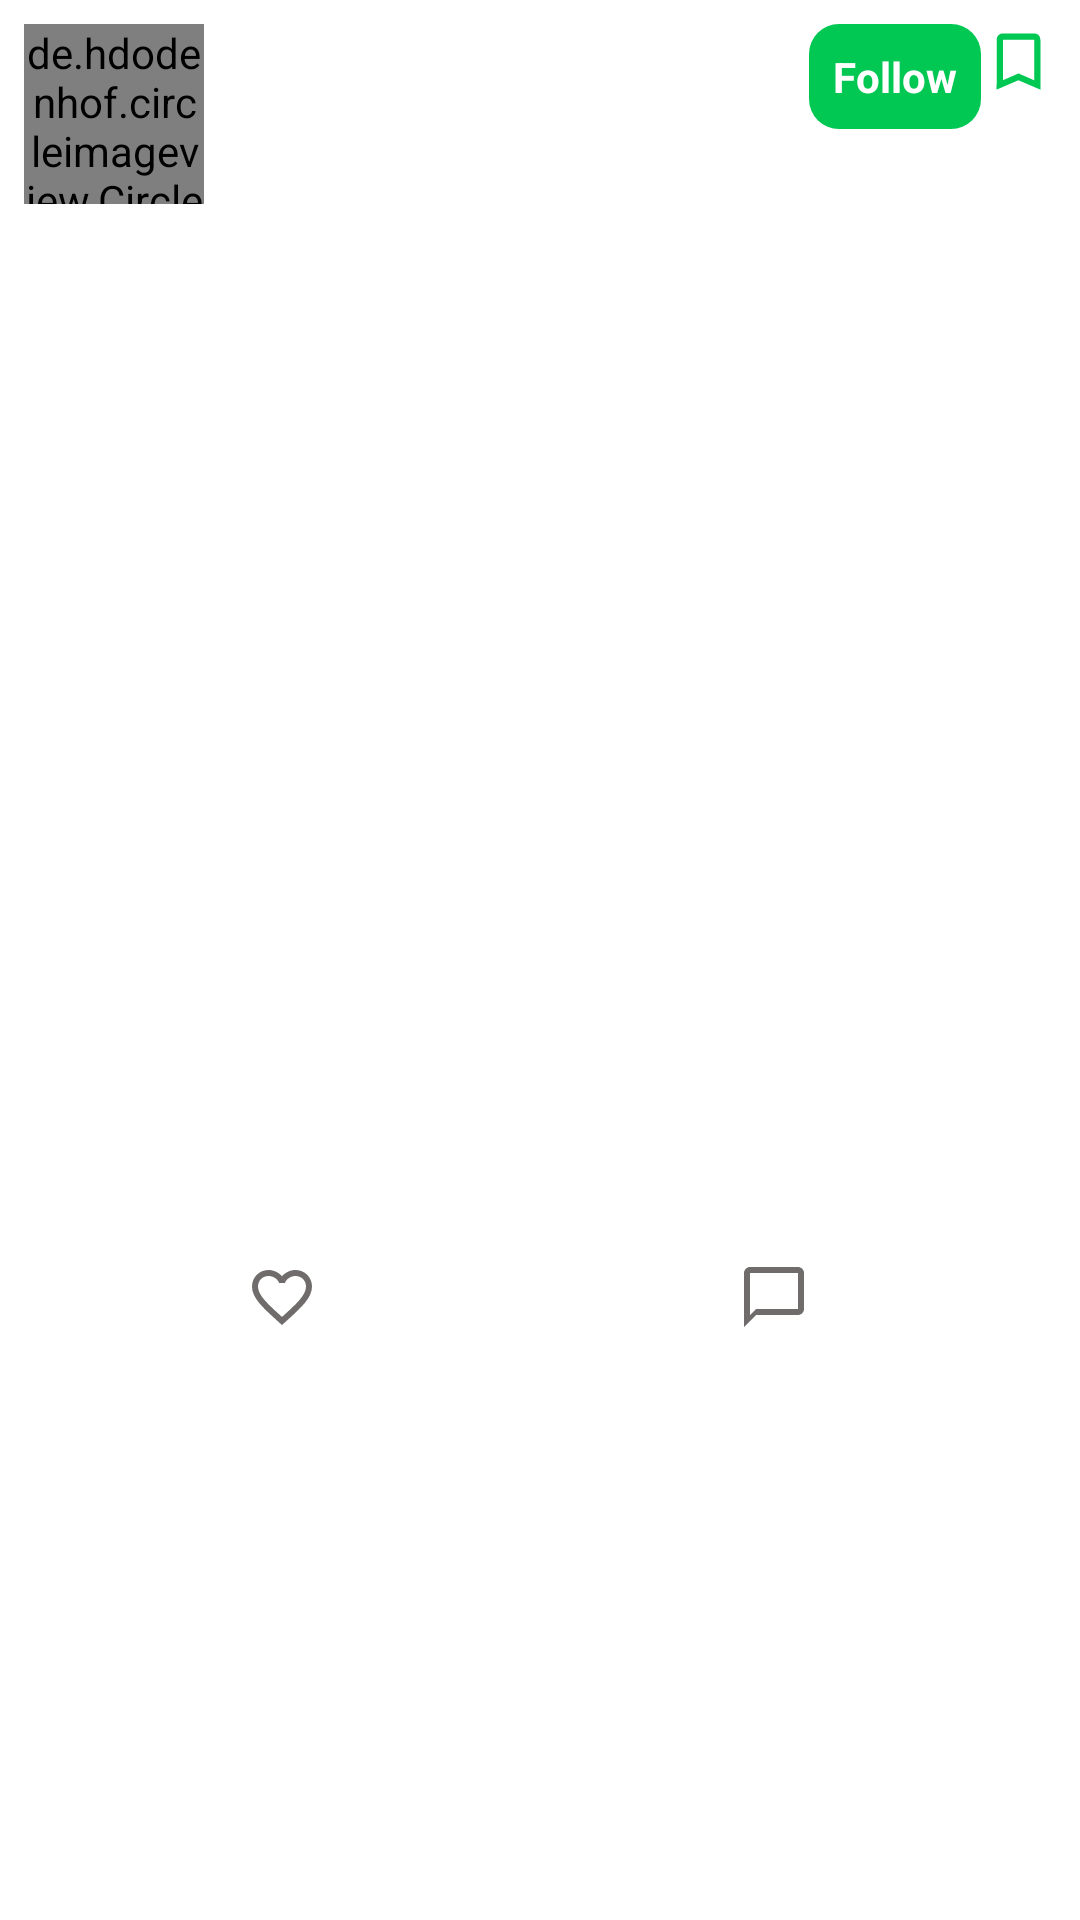

This screen was rendered from an Android layout file. Write that file and the resources it references.
<!-- AndroidManifest.xml: application theme AppTheme -->
<!-- res/layout/post_layout.xml -->
<?xml version="1.0" encoding="utf-8"?>
<androidx.constraintlayout.widget.ConstraintLayout xmlns:android="http://schemas.android.com/apk/res/android"
    xmlns:app="http://schemas.android.com/apk/res-auto"
    xmlns:tools="http://schemas.android.com/tools"
    android:layout_width="match_parent"
    android:layout_height="wrap_content"
    android:background="@color/white"
    android:padding="8dp">

    <de.hdodenhof.circleimageview.CircleImageView
        android:id="@+id/user_profile_picture"
        android:layout_width="60dp"
        android:layout_height="60dp"
        app:layout_constraintStart_toStartOf="parent"
        app:layout_constraintTop_toTopOf="parent" />

    <ProgressBar
        android:id="@+id/progress"
        android:layout_width="wrap_content"
        android:layout_height="wrap_content"
        app:layout_constraintEnd_toEndOf="parent"
        app:layout_constraintStart_toStartOf="parent"
        app:layout_constraintTop_toTopOf="parent"
        app:layout_constraintBottom_toBottomOf="parent"
        android:visibility="gone"/>

    <TextView
        android:id="@+id/post_user_name"
        android:layout_width="0dp"
        android:layout_height="wrap_content"
        android:textSize="16sp"
        android:layout_marginStart="8dp"
        android:textColor="@color/black"
        android:autoSizeTextType="uniform"
        android:textStyle="bold"
        app:layout_constraintEnd_toStartOf="@+id/follow"
        app:layout_constraintStart_toEndOf="@+id/user_profile_picture"
        app:layout_constraintTop_toTopOf="parent" />

    <TextView
        android:id="@+id/post_date"
        android:layout_width="0dp"
        android:layout_height="wrap_content"
        android:layout_marginStart="8dp"
        android:layout_marginTop="5dp"
        android:textSize="12sp"
        android:autoSizeTextType="uniform"
        app:layout_constraintEnd_toStartOf="@+id/follow"
        app:layout_constraintStart_toEndOf="@+id/user_profile_picture"
        app:layout_constraintTop_toBottomOf="@+id/post_user_name" />


    <TextView
        android:id="@+id/follow"
        android:layout_width="wrap_content"
        android:layout_height="wrap_content"
        android:background="@drawable/green_selector"
        android:padding="8dp"
        android:text="@string/follow"
        android:textColor="@color/white"
        android:autoSizeTextType="uniform"
        android:textStyle="bold"
        app:layout_constraintEnd_toStartOf="@+id/save_post_image"
        app:layout_constraintTop_toTopOf="parent" />

    <ImageView
        android:id="@+id/save_post_image"
        android:layout_width="25dp"
        android:layout_height="25dp"
        android:layout_marginStart="12dp"
        android:src="@drawable/ic_bookmark"
        app:layout_constraintEnd_toEndOf="parent"
        app:layout_constraintTop_toTopOf="parent" />

    <TextView
        android:id="@+id/post_title"
        android:layout_width="wrap_content"
        android:layout_height="wrap_content"
        android:layout_marginTop="25dp"
        android:textSize="15sp"
        android:textColor="@color/black"
        app:layout_constraintStart_toStartOf="parent"
        app:layout_constraintTop_toBottomOf="@+id/post_date" />

    <ImageView
        android:id="@+id/post_image"
        android:layout_width="match_parent"
        android:layout_height="300dp"
        android:layout_marginTop="8dp"
        app:layout_constraintTop_toBottomOf="@+id/post_title" />
    <LinearLayout
        android:layout_width="match_parent"
        android:layout_height="wrap_content"
        android:layout_marginTop="8dp"
        android:padding="8dp"
        app:layout_constraintTop_toBottomOf="@+id/post_image"
        app:layout_constraintStart_toStartOf="parent"
        app:layout_constraintEnd_toEndOf="parent">
<LinearLayout
    android:id="@+id/linear1"
    android:layout_width="0dp"
    android:layout_weight="1"
    android:layout_height="wrap_content"
    android:gravity="center">
    <ImageView
        android:id="@+id/favorite_image"
        android:layout_width="wrap_content"
        android:layout_height="wrap_content"
        android:src="@drawable/ic_favorite" />
    <TextView
        android:id="@+id/favorite_text"
        android:layout_width="wrap_content"
        android:layout_height="wrap_content"
        android:layout_marginStart="8dp" />
</LinearLayout>
<LinearLayout
    android:id="@+id/linear2"
    android:layout_width="0dp"
    android:layout_weight="1"
    android:gravity="center"
    android:layout_height="wrap_content">
    <ImageView
        android:id="@+id/comment_image"
        android:layout_width="wrap_content"
        android:layout_height="wrap_content"
        android:src="@drawable/ic_comment"/>
    <TextView
        android:id="@+id/comment_text"
        android:layout_width="wrap_content"
        android:layout_height="wrap_content"
        android:layout_marginStart="8dp" />
</LinearLayout>
    </LinearLayout>

</androidx.constraintlayout.widget.ConstraintLayout>
<!-- resources referenced by this layout -->
<resources>
  <color name="black">#000000</color>
  <color name="white">#FFFFFF</color>
  <!-- drawable green_selector (drawable) -->
  <?xml version="1.0" encoding="utf-8"?>
  <selector
      xmlns:android="http://schemas.android.com/apk/res/android">
  
      <item android:state_pressed="true">
          <shape>
              <solid android:color="@color/lightGreen"/>
              <corners android:radius="10dp"/>
          </shape>
      </item>
  
      <item>
          <shape>
              <solid android:color="@color/green"/>
              <corners android:radius="10dp"/>
          </shape>
      </item>
  
  </selector>
  <!-- drawable ic_bookmark (drawable) -->
  <vector android:height="24dp" android:tint="#00C853"
      android:viewportHeight="24" android:viewportWidth="24"
      android:width="24dp" xmlns:android="http://schemas.android.com/apk/res/android">
      <path android:fillColor="@android:color/white" android:pathData="M17,3L7,3c-1.1,0 -1.99,0.9 -1.99,2L5,21l7,-3 7,3L19,5c0,-1.1 -0.9,-2 -2,-2zM17,18l-5,-2.18L7,18L7,5h10v13z"/>
  </vector>
  <!-- drawable ic_comment (drawable) -->
  <vector android:height="24dp" android:tint="#706C6C"
      android:viewportHeight="24" android:viewportWidth="24"
      android:width="24dp" xmlns:android="http://schemas.android.com/apk/res/android">
      <path android:fillColor="@android:color/white" android:pathData="M20,2L4,2c-1.1,0 -2,0.9 -2,2v18l4,-4h14c1.1,0 2,-0.9 2,-2L22,4c0,-1.1 -0.9,-2 -2,-2zM20,16L6,16l-2,2L4,4h16v12z"/>
  </vector>
  <!-- drawable ic_favorite (drawable) -->
  <vector android:height="24dp" android:tint="#706C6C"
      android:viewportHeight="24" android:viewportWidth="24"
      android:width="24dp" xmlns:android="http://schemas.android.com/apk/res/android">
      <path android:fillColor="@android:color/white" android:pathData="M16.5,3c-1.74,0 -3.41,0.81 -4.5,2.09C10.91,3.81 9.24,3 7.5,3 4.42,3 2,5.42 2,8.5c0,3.78 3.4,6.86 8.55,11.54L12,21.35l1.45,-1.32C18.6,15.36 22,12.28 22,8.5 22,5.42 19.58,3 16.5,3zM12.1,18.55l-0.1,0.1 -0.1,-0.1C7.14,14.24 4,11.39 4,8.5 4,6.5 5.5,5 7.5,5c1.54,0 3.04,0.99 3.57,2.36h1.87C13.46,5.99 14.96,5 16.5,5c2,0 3.5,1.5 3.5,3.5 0,2.89 -3.14,5.74 -7.9,10.05z"/>
  </vector>
  <string name="follow">Follow</string>
  <style name="AppTheme" parent="Theme.AppCompat.Light.DarkActionBar">
          <item name="colorPrimary">@color/colorPrimary</item>
          <item name="colorPrimaryDark">@color/colorPrimaryDark</item>
          <item name="colorAccent">@color/colorAccent</item>
  
  
      </style>
  <color name="lightGreen">#00e676</color>
  <color name="green">#00c853</color>
  <color name="colorPrimary">@color/green</color>
  <color name="colorPrimaryDark">@color/green</color>
  <color name="colorAccent">@color/green</color>
</resources>
